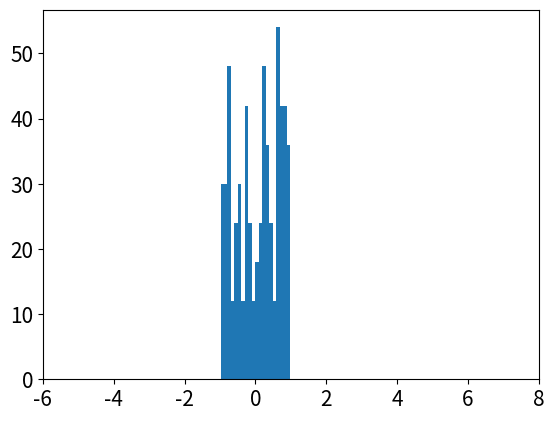

This figure's Python source:
# write a code that generates a random number without using any libraries in python
import matplotlib.pyplot as plt


def zeros(n):
    """
    Generates a list of zeros
    """
    return [0]*n


def float_to_int(x):
    """
    Converts a float to an integer
    """
    int_val = int(x*1000000)
    # print(int_val)
    return int_val

# print(float_to_int(0.345155513))


def negative_conv(x):
    """
    Selects a number to become negative or not
    """
    new_val = float_to_int(x)
    # print("MOD:", new_val % 10)
    if ((new_val % 10000) % 2 == 0):
        return -1*x
    else:
        return x


def rand_gen(size, seed):
    mult = 16807
    mod = (2**31)-1
    U = zeros(size)
    x = (seed * mult+1) % mod
    U[0] = x/mod
    for i in range(1, size):
        x = (x * mult + 1) % mod
        U[i] = negative_conv(x/mod)
    return U


def pseudo_uniform_rand_num(low, high, size, seed):
    summ = low + (high - low)
    return summ * rand_gen(size, seed)


# calling the random number generator function
random_numbers = pseudo_uniform_rand_num(
    low=-9, high=6, size=100, seed=1234567)

# Graph plot
print(random_numbers)
plt.hist(random_numbers, bins=20)
plt.xticks(fontsize=15)
plt.yticks(fontsize=15)
plt.xlim(-6, 8)
plt.show()
